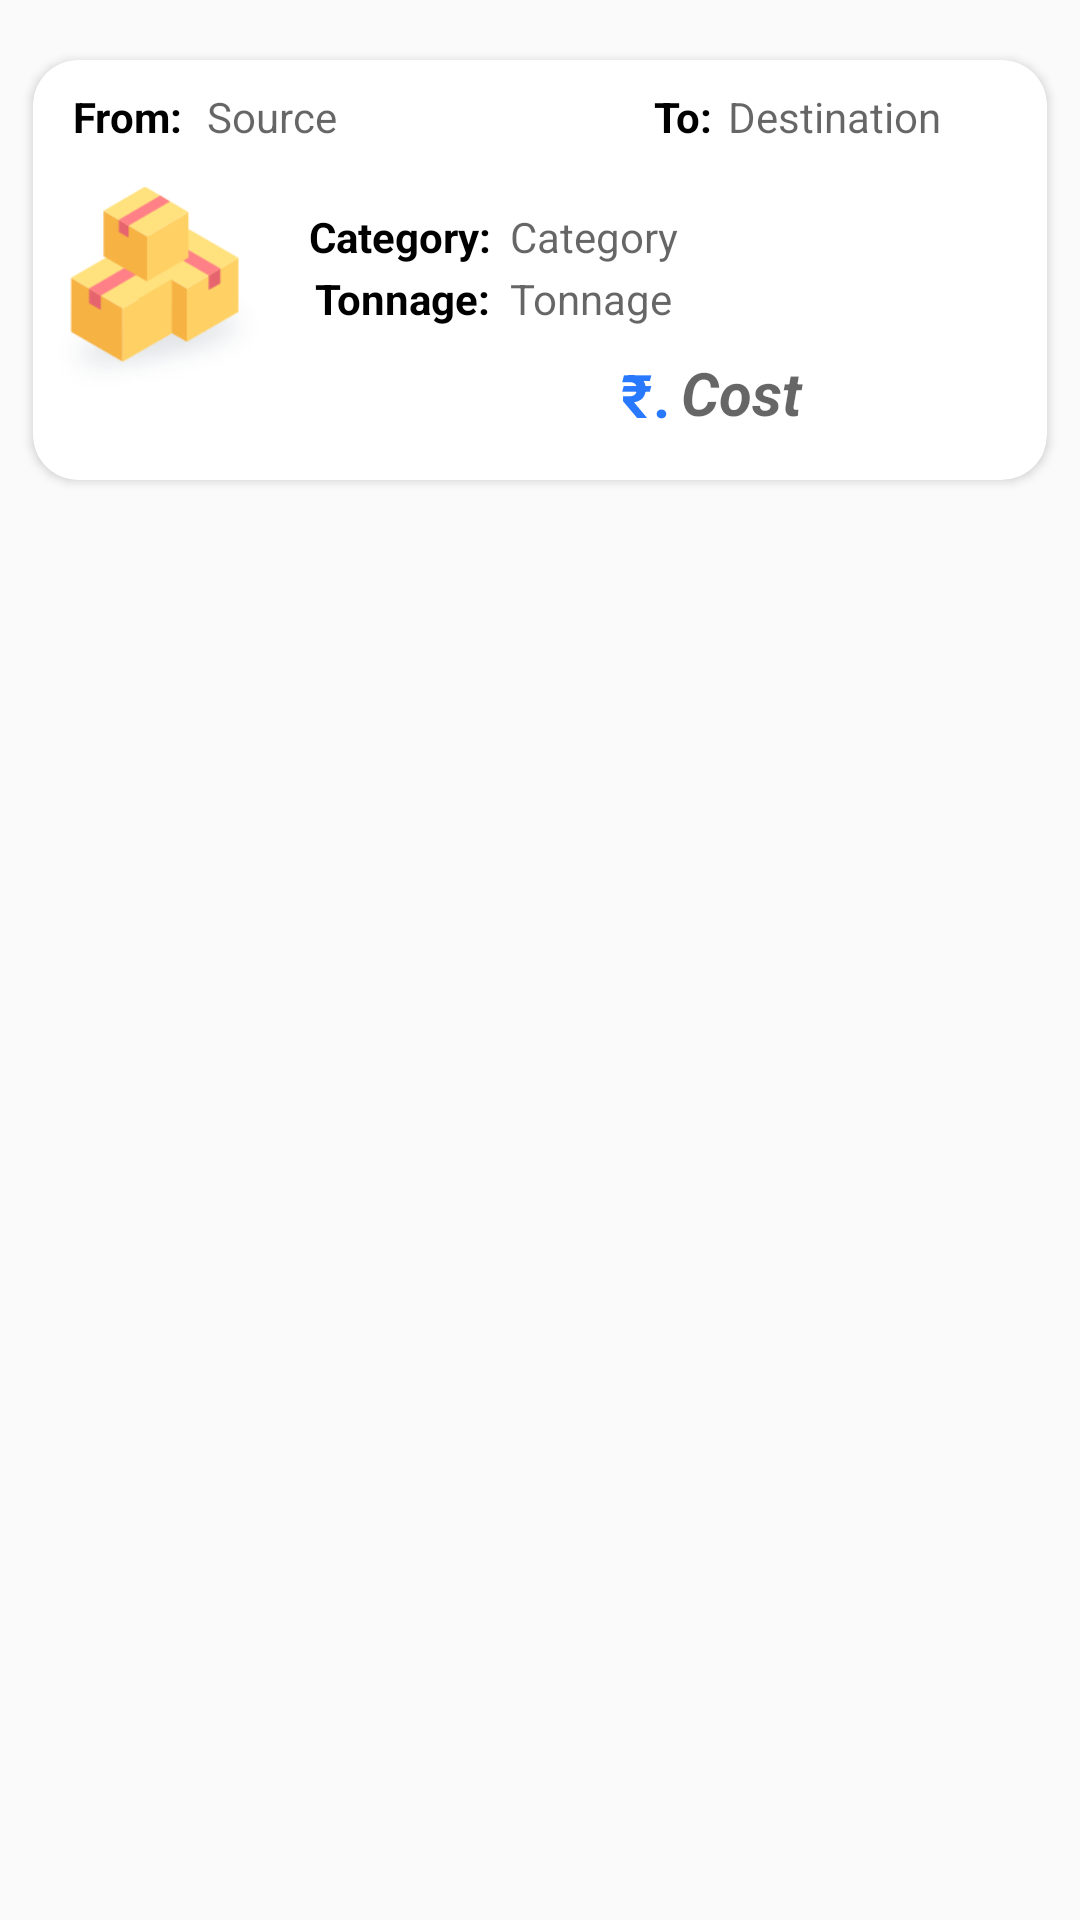

Reconstruct the res/layout file that produces this screen, plus the resources it refers to.
<!-- AndroidManifest.xml: application theme Theme.Nirvahak -->
<!-- res/layout/myloadrv.xml -->
<?xml version="1.0" encoding="utf-8"?>
<androidx.constraintlayout.widget.ConstraintLayout
    xmlns:android="http://schemas.android.com/apk/res/android"
    xmlns:app="http://schemas.android.com/apk/res-auto"
    xmlns:tools="http://schemas.android.com/tools"
    android:layout_width="match_parent"
    android:layout_height="wrap_content">


    <androidx.cardview.widget.CardView
        android:layout_width="338dp"
        android:layout_height="140dp"
        android:layout_marginStart="1dp"
        android:layout_marginTop="20dp"
        android:layout_marginEnd="1dp"
        app:cardCornerRadius="15dp"
        app:layout_constraintEnd_toEndOf="parent"
        app:layout_constraintStart_toStartOf="parent"
        app:layout_constraintTop_toTopOf="parent">

        <androidx.constraintlayout.widget.ConstraintLayout
            android:layout_width="match_parent"
            android:layout_height="match_parent">

            <TextView
                android:id="@+id/LoadTonnage1"
                android:layout_width="100dp"
                android:layout_height="22dp"
                android:layout_marginStart="1dp"
                android:hint="Tonnage"
                android:paddingLeft="5dp"
                android:textColor="#4C5463"
                app:layout_constraintStart_toEndOf="@+id/textView19"
                app:layout_constraintTop_toBottomOf="@+id/LoadCategory1" />

            <TextView
                android:id="@+id/LoadCategory1"
                android:layout_width="100dp"
                android:layout_height="22dp"
                android:layout_marginStart="1dp"
                android:layout_marginTop="18dp"
                android:gravity="center|start"
                android:hint="Category"
                android:paddingLeft="5dp"
                android:textColor="#4C5463"
                app:layout_constraintStart_toEndOf="@+id/textView18"
                app:layout_constraintTop_toBottomOf="@+id/LoadDestination1" />

            <TextView
                android:id="@+id/LoadSource1"
                android:layout_width="100dp"
                android:layout_height="22dp"
                android:layout_marginTop="8dp"
                android:gravity="start|center"
                android:hint="Source"
                android:paddingLeft="5dp"
                android:textColor="#4C5463"
                app:layout_constraintStart_toEndOf="@+id/textView14"
                app:layout_constraintTop_toTopOf="parent" />

            <TextView
                android:id="@+id/LoadDestination1"
                android:layout_width="100dp"
                android:layout_height="22dp"
                android:layout_marginTop="8dp"
                android:layout_marginEnd="16dp"
                android:gravity="start|center"
                android:hint="Destination"
                android:paddingLeft="5dp"
                android:textColor="#4C5463"
                app:layout_constraintEnd_toEndOf="parent"
                app:layout_constraintHorizontal_bias="0.0"
                app:layout_constraintStart_toEndOf="@+id/textView17"
                app:layout_constraintTop_toTopOf="parent" />

            <TextView
                android:id="@+id/LoadRent1"
                android:layout_width="115dp"
                android:layout_height="28dp"
                android:layout_marginTop="97dp"
                android:layout_marginEnd="8dp"
                android:layout_marginBottom="16dp"
                android:gravity="center|start"
                android:hint="Cost"
                android:paddingLeft="1dp"
                android:textColor="#2979FF"
                android:textSize="20dp"
                android:textStyle="bold|italic"
                app:layout_constraintBottom_toBottomOf="parent"
                app:layout_constraintEnd_toEndOf="parent"
                app:layout_constraintTop_toTopOf="parent"
                app:layout_constraintVertical_bias="0.0" />

            <ImageView
                android:id="@+id/imageView9"
                android:layout_width="84dp"
                android:layout_height="88dp"
                app:layout_constraintBottom_toBottomOf="parent"
                app:layout_constraintStart_toStartOf="parent"
                app:layout_constraintTop_toTopOf="parent"
                app:layout_constraintVertical_bias="0.692"
                app:srcCompat="@drawable/steel" />

            <TextView
                android:id="@+id/textView14"
                android:layout_width="45dp"
                android:layout_height="22dp"
                android:layout_marginStart="8dp"
                android:layout_marginTop="8dp"
                android:gravity="center"
                android:paddingLeft="2dp"
                android:text="From:"
                android:textColor="@color/black"
                android:textSize="14sp"
                android:textStyle="bold"
                app:layout_constraintStart_toStartOf="parent"
                app:layout_constraintTop_toTopOf="parent" />

            <TextView
                android:id="@+id/textView17"
                android:layout_width="wrap_content"
                android:layout_height="22dp"
                android:layout_marginStart="52dp"
                android:layout_marginTop="8dp"
                android:paddingLeft="2dp"
                android:text="To:"
                android:gravity="center"
                android:textColor="@color/black"
                android:textStyle="bold"
                app:layout_constraintStart_toEndOf="@+id/LoadSource1"
                app:layout_constraintTop_toTopOf="parent" />

            <TextView
                android:id="@+id/textView18"
                android:layout_width="wrap_content"
                android:layout_height="22dp"
                android:layout_marginStart="8dp"
                android:layout_marginTop="48dp"
                android:gravity="start|center"
                android:text="Category:"
                android:textColor="@color/black"
                android:textSize="14sp"
                android:textStyle="bold"
                app:layout_constraintStart_toEndOf="@+id/imageView9"
                app:layout_constraintTop_toTopOf="parent" />

            <TextView
                android:id="@+id/textView19"
                android:layout_width="61dp"
                android:layout_height="22dp"
                android:layout_marginStart="8dp"
                android:paddingLeft="2dp"
                android:text="Tonnage:"
                android:textColor="@color/black"
                android:textStyle="bold"
                app:layout_constraintStart_toEndOf="@+id/imageView9"
                app:layout_constraintTop_toBottomOf="@+id/textView18" />

            <TextView
                android:id="@+id/textView27"
                android:layout_width="22dp"
                android:layout_height="28dp"
                android:layout_marginTop="4dp"
                android:gravity="center"
                android:text="₹."
                android:paddingTop="2dp"
                android:textColor="#2979FF"
                android:textSize="20dp"
                android:textStyle="bold"
                app:layout_constraintEnd_toStartOf="@+id/LoadRent1"
                app:layout_constraintTop_toBottomOf="@+id/LoadTonnage1" />


        </androidx.constraintlayout.widget.ConstraintLayout>


    </androidx.cardview.widget.CardView>
</androidx.constraintlayout.widget.ConstraintLayout>
<!-- resources referenced by this layout -->
<resources>
  <!-- drawable steel: png bitmap (drawable-v24, 11213 bytes) -->
  <style name="Theme.Nirvahak" parent="Theme.Design.Light.NoActionBar">
          
          <item name="colorPrimary">@color/purple_500</item>
          <item name="colorPrimaryVariant">@color/purple_700</item>
          <item name="colorOnPrimary">@color/white</item>
          
          <item name="colorSecondary">@color/teal_200</item>
          <item name="colorSecondaryVariant">@color/teal_700</item>
          <item name="colorOnSecondary">@color/black</item>
          
          <item name="android:statusBarColor" tools:targetApi="l">?attr/colorPrimaryVariant</item>
          
      </style>
  <!-- not gathered from this repository: default colours our renderer supplied (Android Studio template values) -->
  <color name="purple_500">#FF6200EE</color>
  <color name="purple_700">#FF3700B3</color>
  <color name="teal_200">#FF03DAC5</color>
  <color name="teal_700">#FF018786</color>
  <color name="black">#FF000000</color>
  <color name="white">#FFFFFFFF</color>
</resources>
